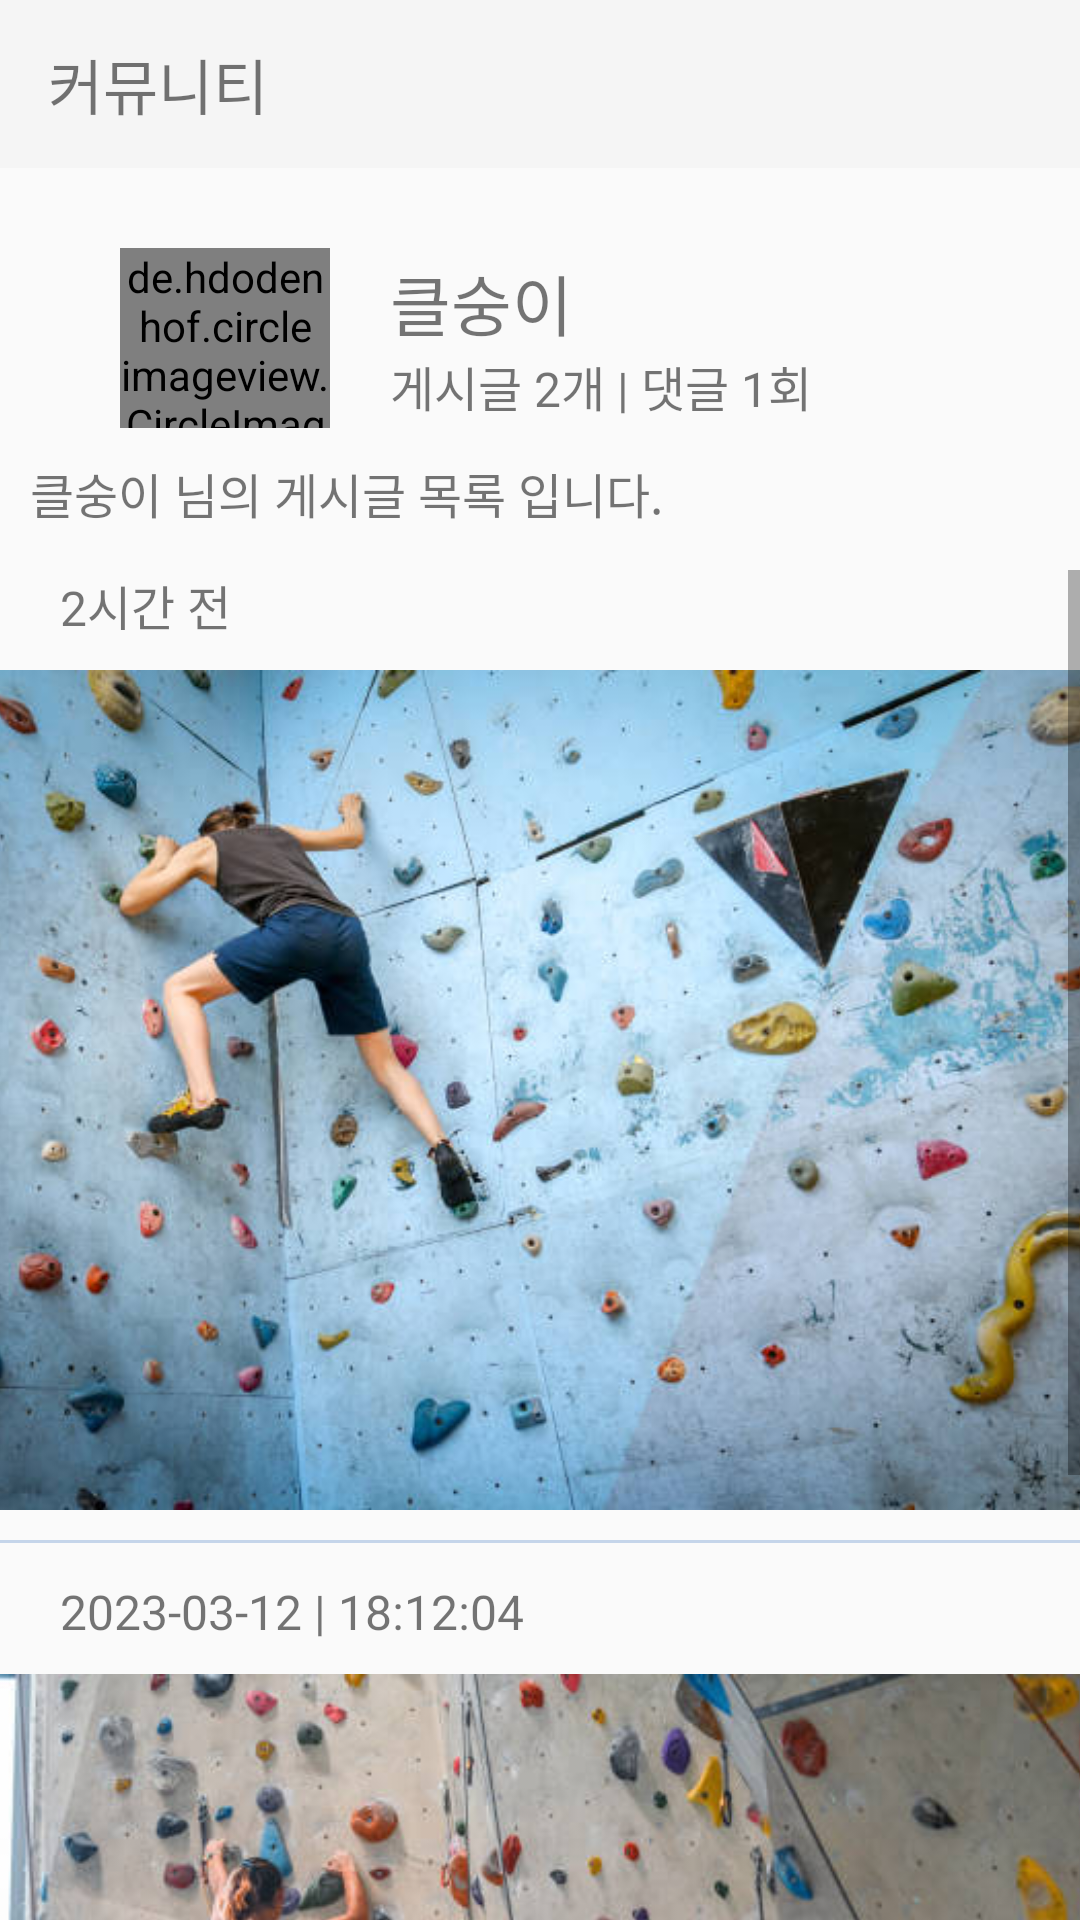

Produce the Android XML layout that renders to this screen, including the resource entries it uses.
<!-- AndroidManifest.xml: application theme Theme.AppCompat.DayNight.NoActionBar -->
<!-- res/layout/activity_user_page.xml -->
<?xml version="1.0" encoding="utf-8"?>
<androidx.constraintlayout.widget.ConstraintLayout xmlns:android="http://schemas.android.com/apk/res/android"
    xmlns:app="http://schemas.android.com/apk/res-auto"
    xmlns:tools="http://schemas.android.com/tools"
    android:layout_width="match_parent"
    android:layout_height="match_parent"
    tools:context=".UserPageActivity">
    <androidx.appcompat.widget.Toolbar
        android:id="@+id/toolbar"
        android:layout_width="match_parent"
        android:layout_height="wrap_content"
        android:background="?attr/colorPrimary"
        android:minHeight="?attr/actionBarSize"
        android:theme="?attr/actionBarTheme"
        app:layout_constraintStart_toStartOf="parent"
        app:layout_constraintTop_toTopOf="parent">

        <LinearLayout
            android:layout_width="match_parent"
            android:layout_height="match_parent"
            android:orientation="horizontal">
            <TextView
                android:id="@+id/tv_title"
                android:layout_width="match_parent"
                android:layout_height="match_parent"
                android:text="@string/main_content02_title"
                android:textSize="20sp" />
        </LinearLayout>
    </androidx.appcompat.widget.Toolbar>

    <LinearLayout
        android:id="@+id/linearLayout"
        android:layout_width="match_parent"
        android:layout_height="130dp"
        android:gravity="start|bottom"
        android:orientation="vertical"
        android:padding="10dp"
        app:layout_constraintTop_toBottomOf="@+id/toolbar">

        <LinearLayout
            android:layout_width="match_parent"
            android:layout_height="wrap_content"
            android:gravity="start|center"
            android:orientation="horizontal"
            android:paddingHorizontal="30dp"
            android:weightSum="8">
            <de.hdodenhof.circleimageview.CircleImageView
                android:id="@+id/profile_image"
                android:layout_width="0dp"
                android:layout_height="60dp"
                android:layout_weight="2"
                android:src="@drawable/icon_user"
                app:civ_border_width="1dp"
                app:civ_border_color="@color/black" />

            <LinearLayout
                android:layout_width="0dp"
                android:layout_height="wrap_content"
                android:layout_weight="6"
                android:gravity="start"
                android:paddingHorizontal="20dp"
                android:orientation="vertical">
                <TextView
                    android:layout_width="match_parent"
                    android:layout_height="wrap_content"
                    android:textSize="22sp"
                    android:gravity="start|center"
                    android:text="클숭이" />

                <TextView
                    android:layout_width="match_parent"
                    android:layout_height="wrap_content"
                    android:textSize="16sp"
                    android:gravity="start|center"
                    android:text="게시글 2개 | 댓글 1회" />
            </LinearLayout>
        </LinearLayout>

        <TextView
            android:layout_width="match_parent"
            android:layout_height="wrap_content"
            android:textSize="16sp"
            android:gravity="start|center"
            android:paddingTop="10dp"
            android:text="클숭이 님의 게시글 목록 입니다." />
    </LinearLayout>

    <ScrollView
        android:id="@+id/scrollView"
        android:layout_marginTop="190dp"
        android:layout_width="match_parent"
        android:layout_height="match_parent">
        <LinearLayout
            android:id="@+id/article_list"
            android:layout_width="match_parent"
            android:layout_height="wrap_content"
            android:orientation="vertical">

            
            <LinearLayout
                android:clickable="true"
                android:background="?attr/selectableItemBackground"
                android:layout_width="match_parent"
                android:layout_height="wrap_content"
                android:layout_marginBottom="12dp"
                android:orientation="vertical"
                android:gravity="start|center">
                <TextView
                    android:layout_width="match_parent"
                    android:layout_height="wrap_content"
                    android:paddingHorizontal="20dp"
                    android:textSize="16sp"
                    android:gravity="start|center"
                    android:text="2시간 전" />
                <ImageView
                    android:layout_width="match_parent"
                    android:layout_height="300dp"
                    android:scaleType="centerCrop"
                    android:paddingVertical="10dp"
                    android:src="@drawable/img_meal_two" />
                <View
                    android:layout_width="match_parent"
                    android:layout_height="1dp"
                    android:background="@color/black_200"/>
            </LinearLayout>

            <LinearLayout
                android:clickable="true"
                android:background="?attr/selectableItemBackground"
                android:layout_width="match_parent"
                android:layout_height="wrap_content"
                android:layout_marginBottom="12dp"
                android:orientation="vertical"
                android:gravity="start|center">
                <TextView
                    android:layout_width="match_parent"
                    android:layout_height="wrap_content"
                    android:paddingHorizontal="20dp"
                    android:textSize="16sp"
                    android:gravity="start|center"
                    android:text="2023-03-12 | 18:12:04" />
                <ImageView
                    android:layout_width="match_parent"
                    android:layout_height="300dp"
                    android:scaleType="centerCrop"
                    android:paddingVertical="10dp"
                    android:src="@drawable/img_meal_three" />
                <View
                    android:layout_width="match_parent"
                    android:layout_height="1dp"
                    android:background="@color/black_200"/>
            </LinearLayout>
        </LinearLayout>
    </ScrollView>
</androidx.constraintlayout.widget.ConstraintLayout>
<!-- resources referenced by this layout -->
<resources>
  <color name="black">#202735</color>
  <color name="black_200">#C5D5EA</color>
  <!-- drawable img_meal_three: png bitmap (drawable, 534802 bytes) -->
  <!-- drawable img_meal_two: png bitmap (drawable, 562423 bytes) -->
  <string name="main_content02_title">커뮤니티</string>
</resources>
